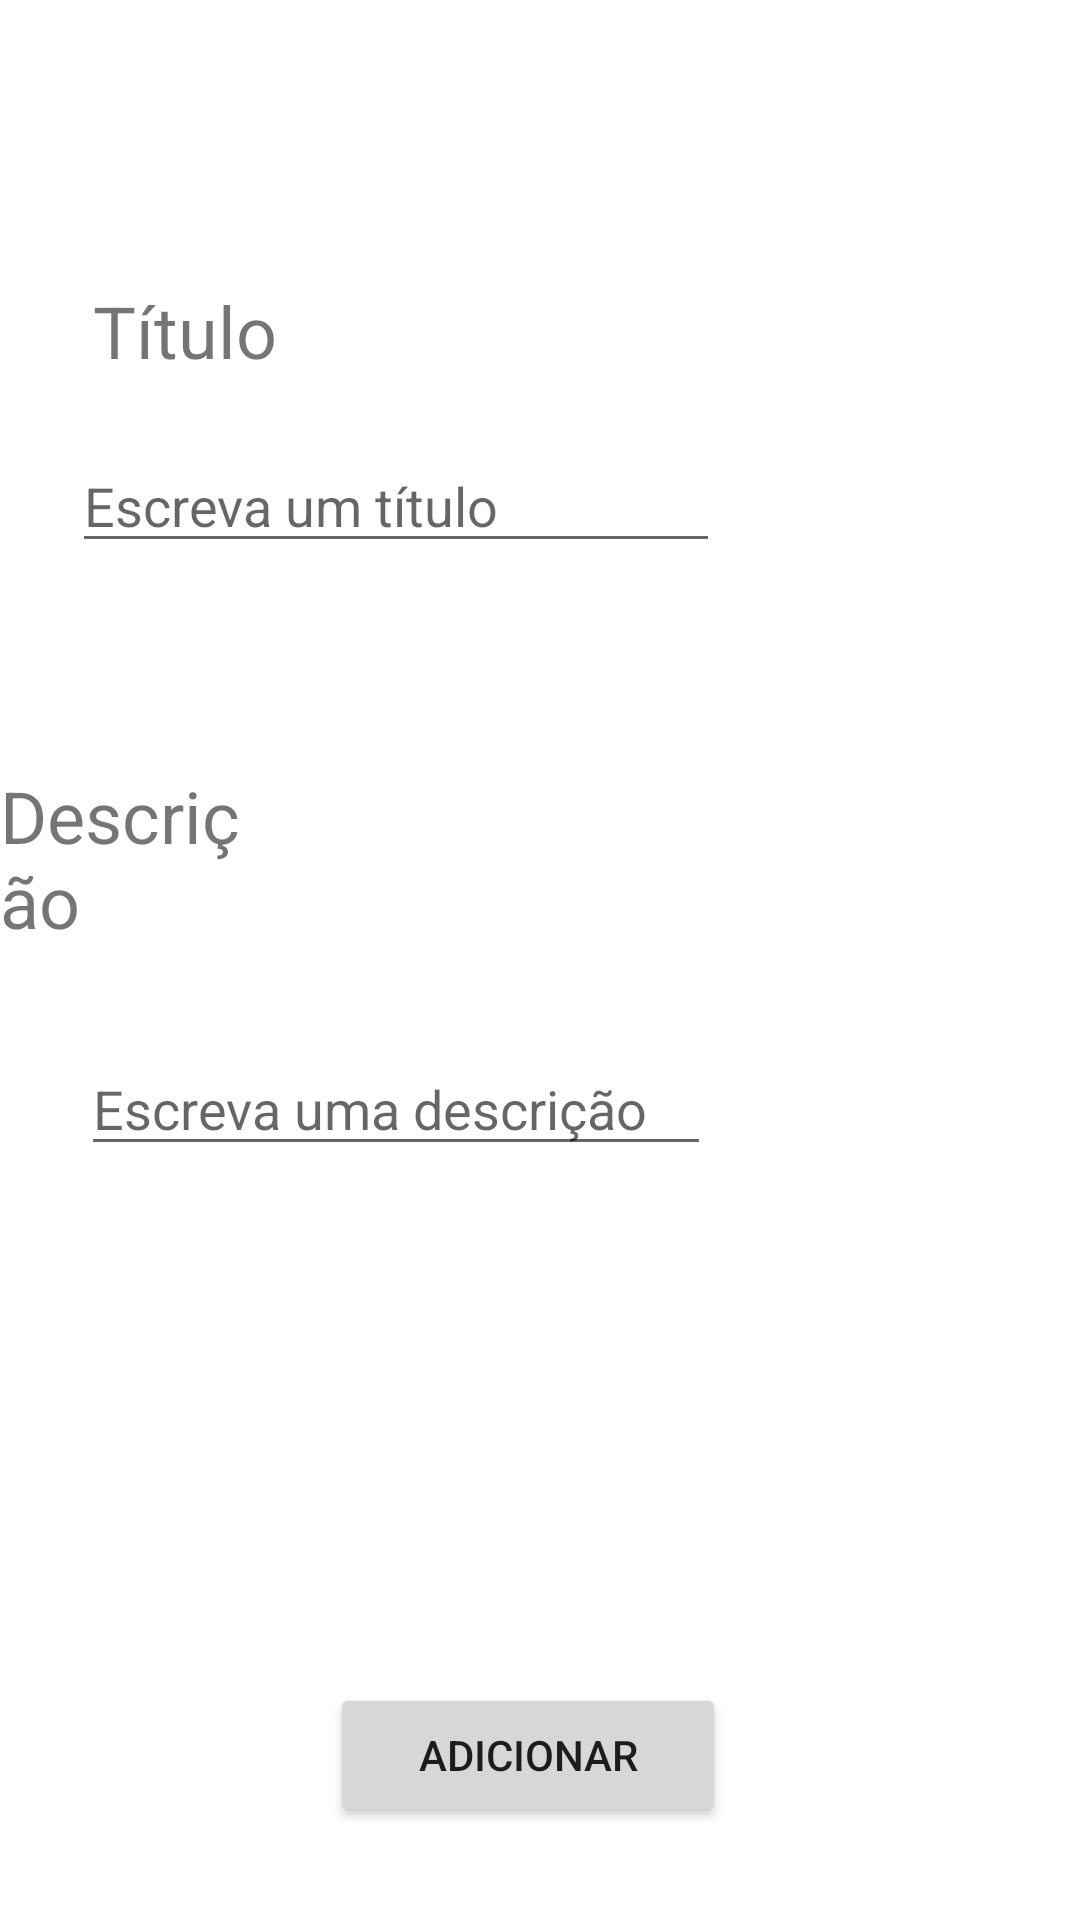

Reconstruct the res/layout file that produces this screen, plus the resources it refers to.
<!-- AndroidManifest.xml: application theme Theme.CmpMovel -->
<!-- res/layout/activity_create_nota.xml -->
<?xml version="1.0" encoding="utf-8"?>
<RelativeLayout xmlns:android="http://schemas.android.com/apk/res/android"
xmlns:app="http://schemas.android.com/apk/res-auto"
xmlns:tools="http://schemas.android.com/tools"
android:layout_width="match_parent"
android:layout_height="match_parent"
tools:context=".createNota"
    android:orientation="horizontal">


    <Button
        android:id="@+id/adicionar1"
        android:layout_width="132dp"
        android:layout_height="wrap_content"
        android:layout_alignParentStart="true"
        android:layout_alignParentLeft="true"
        android:layout_alignParentEnd="true"
        android:layout_alignParentRight="true"
        android:layout_alignParentBottom="true"
        android:layout_marginStart="110dp"
        android:layout_marginLeft="110dp"
        android:layout_marginEnd="118dp"
        android:layout_marginRight="118dp"
        android:layout_marginBottom="31dp"
        android:text="Adicionar" />

    <EditText

        android:id="@+id/editTitulo"
        android:layout_width="216dp"
        android:layout_height="wrap_content"
        android:layout_below="@+id/textView7"
        android:layout_alignParentStart="true"
        android:layout_alignParentLeft="true"
        android:layout_alignParentEnd="true"
        android:layout_alignParentRight="true"
        android:layout_marginStart="24dp"
        android:layout_marginLeft="24dp"
        android:layout_marginTop="20dp"
        android:layout_marginEnd="120dp"
        android:layout_marginRight="120dp"
        android:ems="10"

        android:hint="Escreva um título"/>

    <TextView
        android:id="@+id/textView7"
        android:layout_width="wrap_content"
        android:layout_height="wrap_content"
        android:layout_alignParentStart="true"
        android:layout_alignParentLeft="true"
        android:layout_alignParentTop="true"
        android:layout_marginStart="31dp"
        android:layout_marginLeft="31dp"
        android:layout_marginTop="94dp"
        android:text="Título"
        android:textSize="24sp" />

    <TextView
        android:id="@+id/textView8"
        android:layout_width="wrap_content"
        android:layout_height="wrap_content"
        android:layout_below="@+id/editTitulo"
        android:layout_alignParentEnd="true"
        android:layout_alignParentRight="true"
        android:layout_marginTop="68dp"
        android:layout_marginEnd="278dp"
        android:layout_marginRight="278dp"
        android:text="Descrição"
        android:textSize="24sp" />

    <EditText
        android:id="@+id/editDescricao"
        android:layout_width="wrap_content"
        android:layout_height="wrap_content"
        android:layout_below="@+id/textView8"
        android:layout_alignParentStart="true"
        android:layout_alignParentLeft="true"
        android:layout_alignParentEnd="true"
        android:layout_alignParentRight="true"
        android:layout_marginStart="27dp"
        android:layout_marginLeft="27dp"
        android:layout_marginTop="31dp"
        android:layout_marginEnd="123dp"
        android:layout_marginRight="123dp"
        android:ems="10"
        android:hint="Escreva uma descrição"/>
</RelativeLayout>
<!-- resources referenced by this layout -->
<resources>
  <style name="Theme.CmpMovel" parent="Theme.MaterialComponents.DayNight.DarkActionBar">
          
          <item name="colorPrimary">@color/purple_500</item>
          <item name="colorPrimaryVariant">@color/purple_700</item>
          <item name="colorOnPrimary">@color/white</item>
          
          <item name="colorSecondary">@color/teal_200</item>
          <item name="colorSecondaryVariant">@color/teal_700</item>
          <item name="colorOnSecondary">@color/black</item>
          
          <item name="android:statusBarColor" tools:targetApi="l">?attr/colorPrimaryVariant</item>
          
      </style>
  <!-- not gathered from this repository: default colours our renderer supplied (Android Studio template values) -->
  <color name="purple_500">#FF6200EE</color>
  <color name="purple_700">#FF3700B3</color>
  <color name="teal_200">#FF03DAC5</color>
  <color name="teal_700">#FF018786</color>
  <color name="black">#FF000000</color>
  <color name="white">#FFFFFFFF</color>
</resources>
